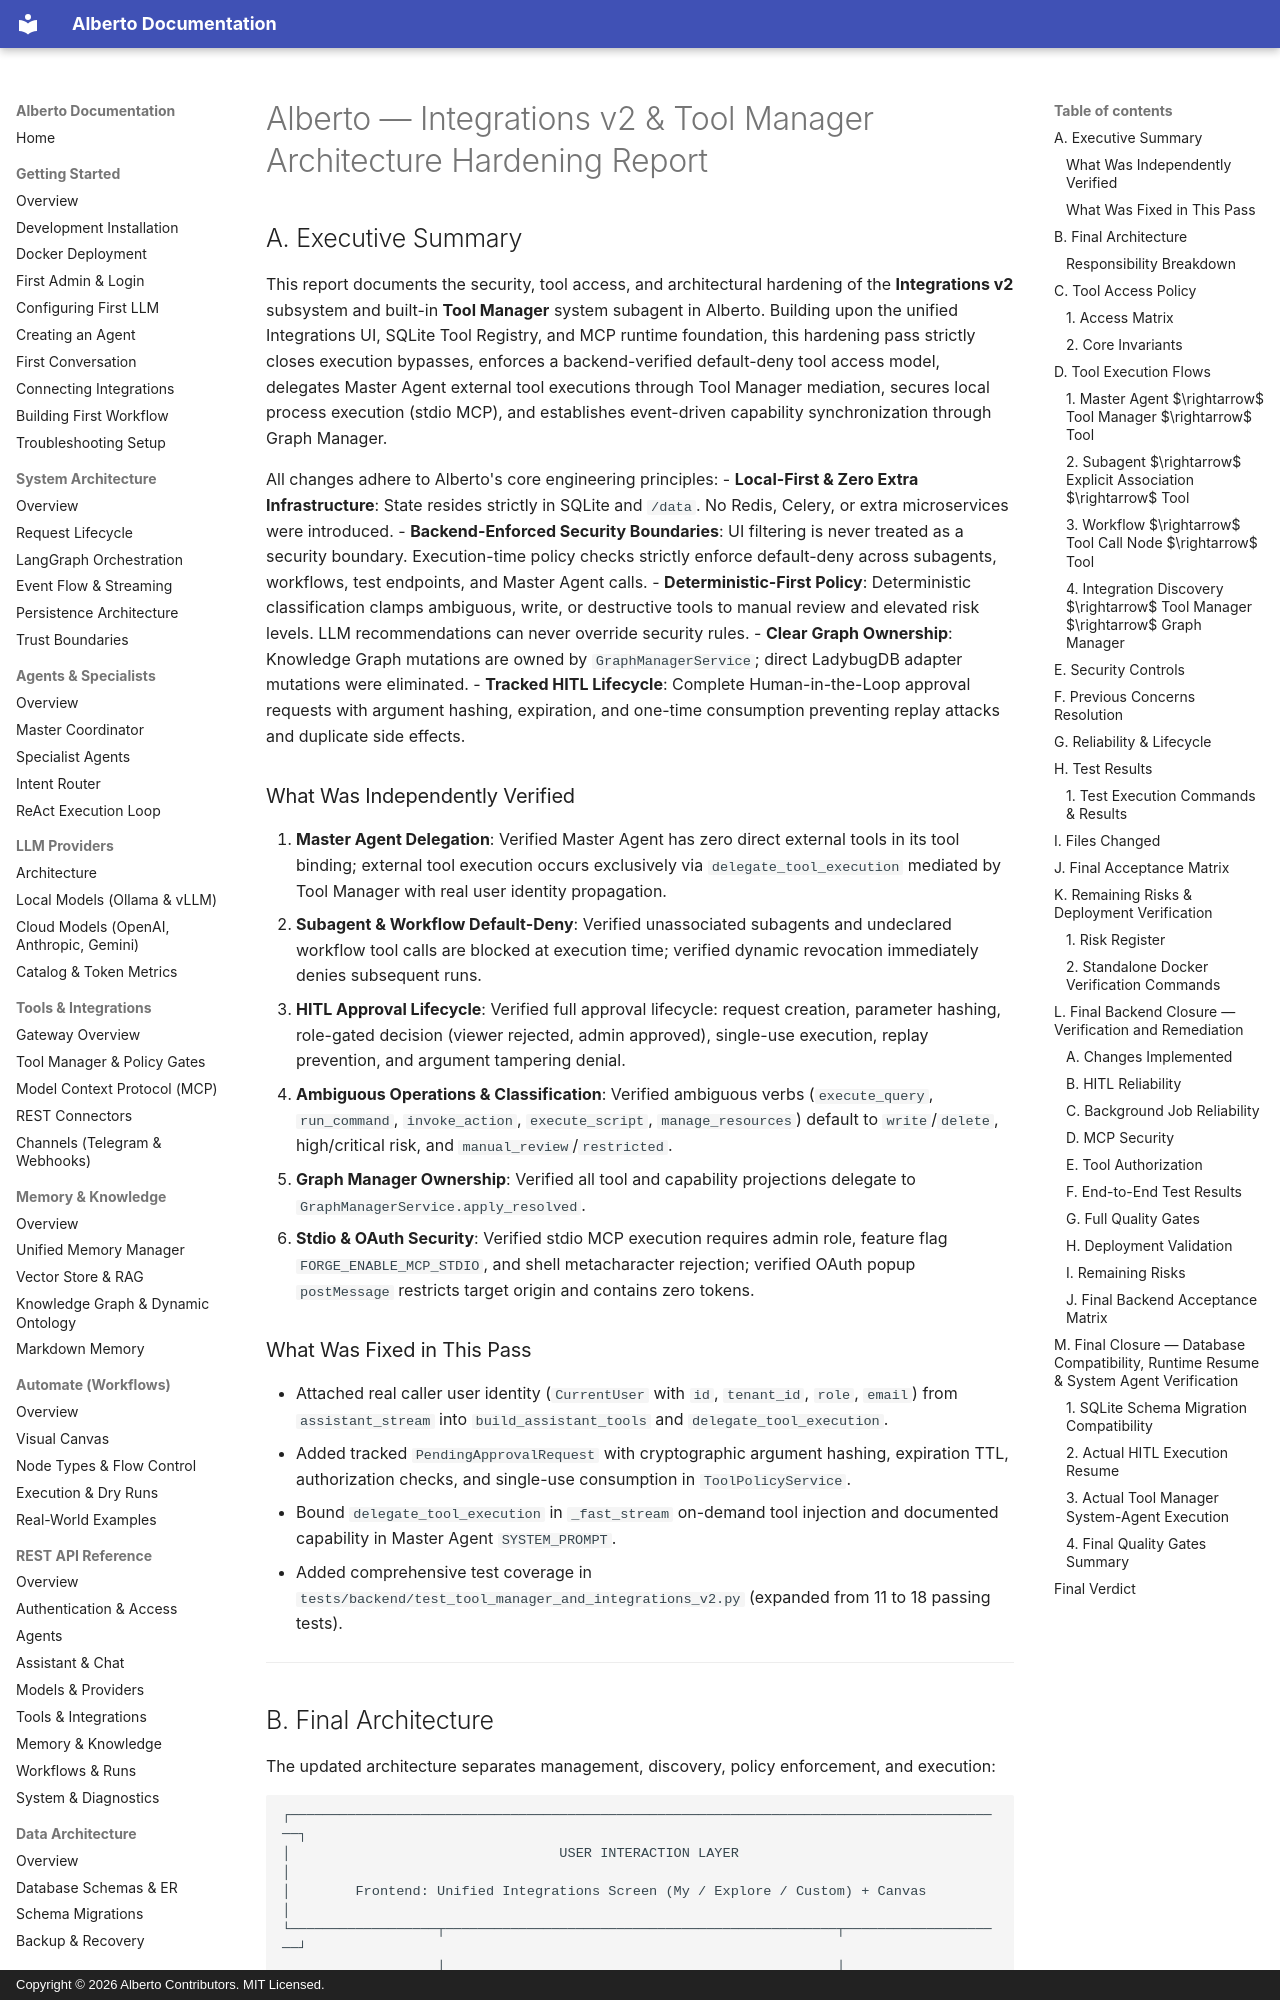

repository: oksbwn/ALBERTO-The-AI-Butler · page: reviews/INTEGRATIONS_V2_AND_TOOL_MANAGER_REPORT/index.html · generator: mkdocs · copyright: Copyright © 2026 Alberto Contributors. MIT Licensed.

# Alberto — Integrations v2 & Tool Manager Architecture Hardening Report

## A. Executive Summary

This report documents the security, tool access, and architectural hardening of the **Integrations v2** subsystem and built-in **Tool Manager** system subagent in Alberto. Building upon the unified Integrations UI, SQLite Tool Registry, and MCP runtime foundation, this hardening pass strictly closes execution bypasses, enforces a backend-verified default-deny tool access model, delegates Master Agent external tool executions through Tool Manager mediation, secures local process execution (stdio MCP), and establishes event-driven capability synchronization through Graph Manager.

All changes adhere to Alberto's core engineering principles:
- **Local-First & Zero Extra Infrastructure**: State resides strictly in SQLite and `/data`. No Redis, Celery, or extra microservices were introduced.
- **Backend-Enforced Security Boundaries**: UI filtering is never treated as a security boundary. Execution-time policy checks strictly enforce default-deny across subagents, workflows, test endpoints, and Master Agent calls.
- **Deterministic-First Policy**: Deterministic classification clamps ambiguous, write, or destructive tools to manual review and elevated risk levels. LLM recommendations can never override security rules.
- **Clear Graph Ownership**: Knowledge Graph mutations are owned by `GraphManagerService`; direct LadybugDB adapter mutations were eliminated.
- **Tracked HITL Lifecycle**: Complete Human-in-the-Loop approval requests with argument hashing, expiration, and one-time consumption preventing replay attacks and duplicate side effects.

### What Was Independently Verified
1. **Master Agent Delegation**: Verified Master Agent has zero direct external tools in its tool binding; external tool execution occurs exclusively via `delegate_tool_execution` mediated by Tool Manager with real user identity propagation.
2. **Subagent & Workflow Default-Deny**: Verified unassociated subagents and undeclared workflow tool calls are blocked at execution time; verified dynamic revocation immediately denies subsequent runs.
3. **HITL Approval Lifecycle**: Verified full approval lifecycle: request creation, parameter hashing, role-gated decision (viewer rejected, admin approved), single-use execution, replay prevention, and argument tampering denial.
4. **Ambiguous Operations & Classification**: Verified ambiguous verbs (`execute_query`, `run_command`, `invoke_action`, `execute_script`, `manage_resources`) default to `write`/`delete`, high/critical risk, and `manual_review`/`restricted`.
5. **Graph Manager Ownership**: Verified all tool and capability projections delegate to `GraphManagerService.apply_resolved`.
6. **Stdio & OAuth Security**: Verified stdio MCP execution requires admin role, feature flag `FORGE_ENABLE_MCP_STDIO`, and shell metacharacter rejection; verified OAuth popup `postMessage` restricts target origin and contains zero tokens.

### What Was Fixed in This Pass
- Attached real caller user identity (`CurrentUser` with `id`, `tenant_id`, `role`, `email`) from `assistant_stream` into `build_assistant_tools` and `delegate_tool_execution`.
- Added tracked `PendingApprovalRequest` with cryptographic argument hashing, expiration TTL, authorization checks, and single-use consumption in `ToolPolicyService`.
- Bound `delegate_tool_execution` in `_fast_stream` on-demand tool injection and documented capability in Master Agent `SYSTEM_PROMPT`.
- Added comprehensive test coverage in `tests/backend/test_tool_manager_and_integrations_v2.py` (expanded from 11 to 18 passing tests).

---
